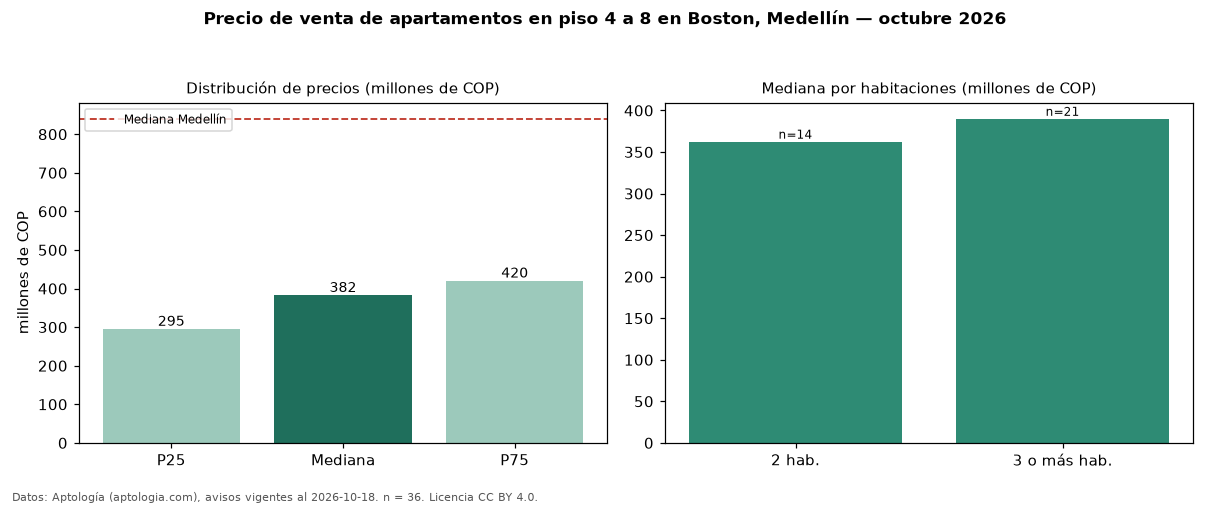

Values plotted in this chart, from the file beside it:
seccion, metrica, valor, moneda, n
filtro, piso2, en piso 4 a 8, , 36
precio, p25, 295000000, COP, 36
precio, mediana, 382500000, COP, 36
precio, p75, 420000000, COP, 36
precio, minimo, 245000000, COP, 36
precio, maximo, 900000000, COP, 36
m2, mediana_precio_m2, 5000000, COP, 35
m2, area_mediana_m2, 67.0, m2, 35
admin, mediana_admin_mes, 305100, COP, 22
banos, mediana_banos, 2.0, , 
estrato, estrato_mas_frecuente, 4, , 36
habitaciones, 2, 362500000, COP, 14
habitaciones, 3+, 390000000, COP, 21
ciudad, mediana_ciudad_referencia, 840000000, COP, 
ciudad, mediana_m2_ciudad, 7500000, COP, 
fuente, fecha_datos, 2026-10-18, , 
fuente, atribucion, https://www.aptologia.com/venta/medellin…, , 
fuente, licencia, CC BY 4.0, , 
